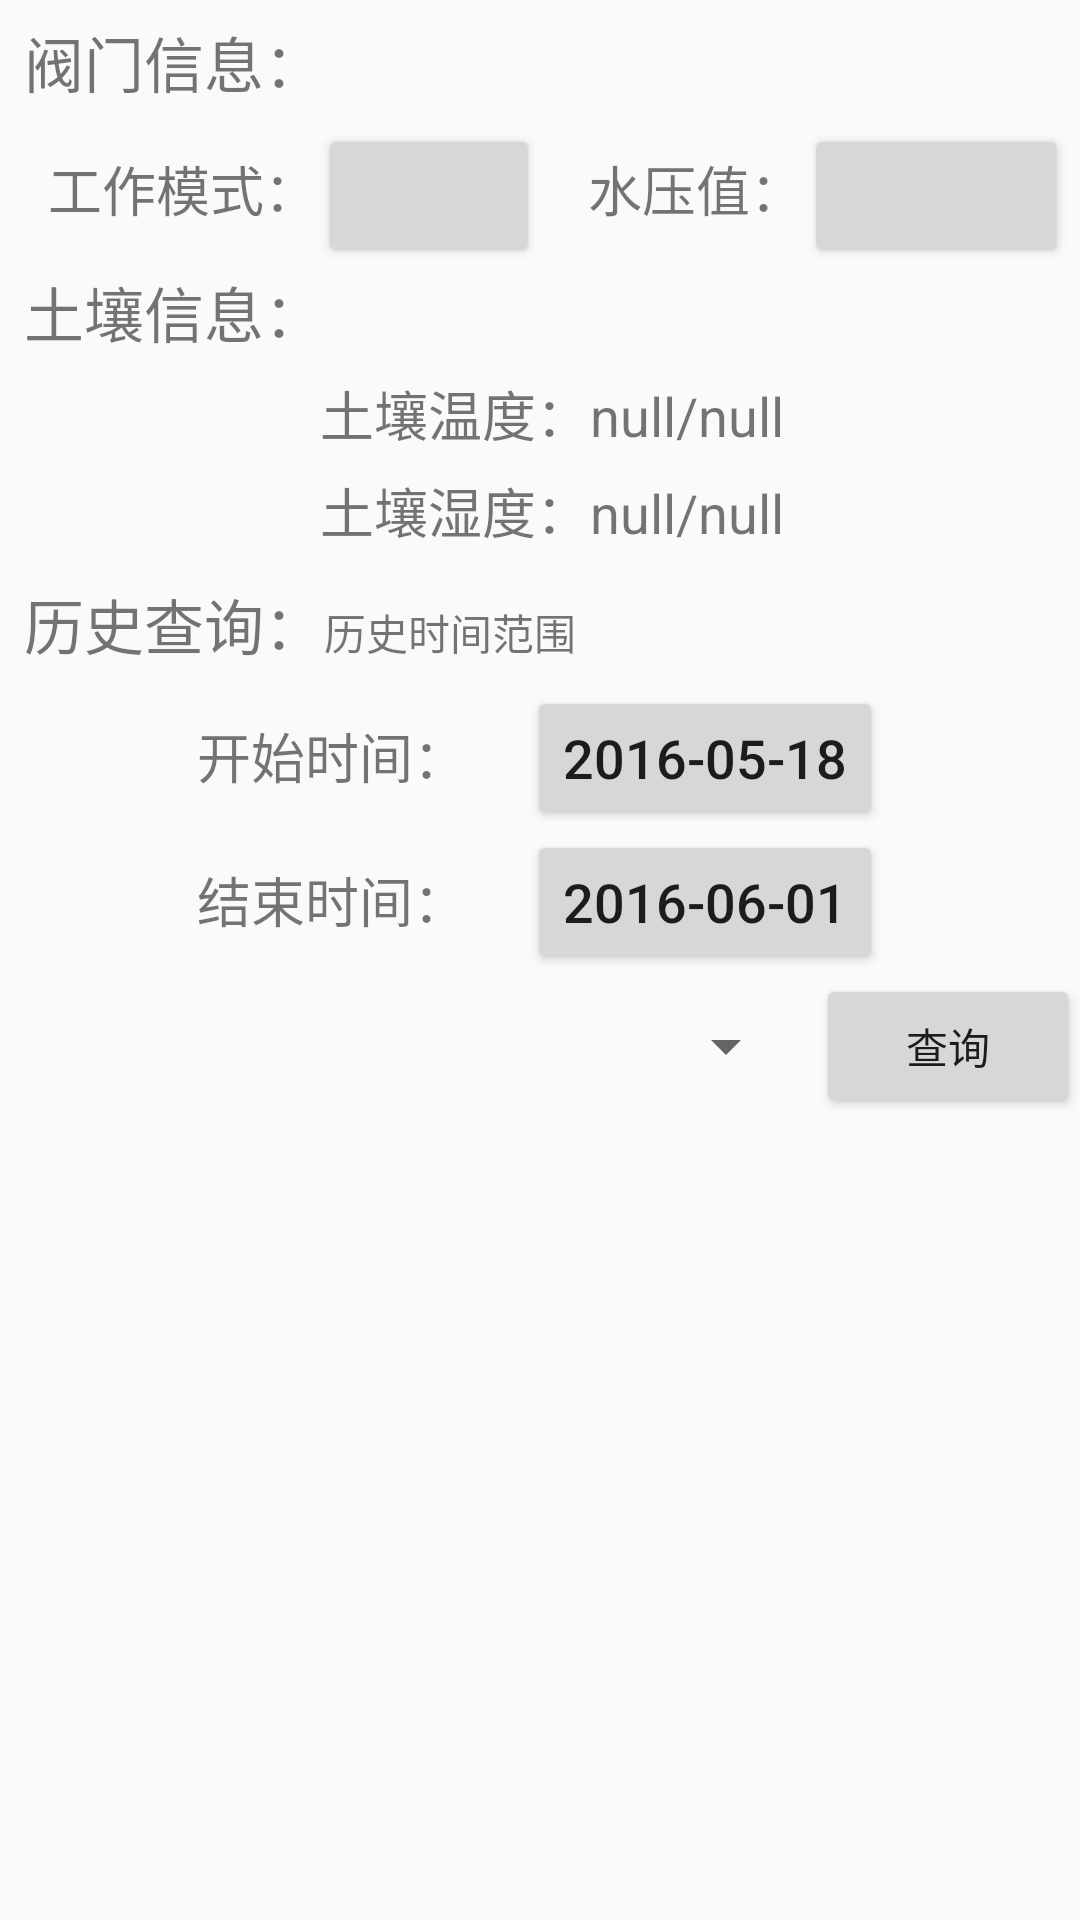

Android layout source for this screen:
<!-- AndroidManifest.xml: application theme AppTheme -->
<!-- res/layout/node_details.xml -->
<?xml version="1.0" encoding="utf-8"?>
<LinearLayout xmlns:android="http://schemas.android.com/apk/res/android"
				android:id="@+id/node_linearLayout"
              android:layout_width="match_parent"
              android:layout_height="match_parent"
              android:orientation="vertical">
	<LinearLayout

		android:layout_width="match_parent"
		android:layout_height="wrap_content"
		android:orientation="vertical">

        <TextView
            android:layout_width="wrap_content"
            android:layout_height="wrap_content"
            android:paddingBottom="6dp"
            android:paddingLeft="8dp"
            android:paddingTop="6dp"
            android:text="阀门信息："
            android:textSize="20sp"/>

		<LinearLayout
			android:layout_width="match_parent"
			android:layout_height="wrap_content"
			android:gravity="center">

			<LinearLayout
				android:layout_width="match_parent"
				android:layout_height="wrap_content"
				android:layout_weight="1">

				<TextView
					android:layout_width="wrap_content"
					android:layout_height="wrap_content"
					android:paddingBottom="12dp"
					android:paddingLeft="16dp"
					android:text="工作模式："
					android:textSize="18sp"/>

				<Button
					android:id="@+id/use_pattern_variate"
					android:layout_width="wrap_content"
					android:layout_height="wrap_content"
					android:textSize="14sp"
					/>

			</LinearLayout>

			<LinearLayout
				android:layout_width="match_parent"
				android:layout_height="wrap_content"
				android:layout_weight="1">

				<TextView
					android:layout_width="wrap_content"
					android:layout_height="wrap_content"
					android:paddingBottom="8dp"
					android:paddingLeft="16dp"
					android:text="水压值："
					android:textSize="18sp"/>

				<Button
					android:id="@+id/pressure_variate"
					android:layout_width="wrap_content"
					android:layout_height="wrap_content"
					android:textSize="14sp"/>
			</LinearLayout>

		</LinearLayout>

		<TextView
			android:layout_width="wrap_content"
			android:layout_height="wrap_content"
			android:paddingBottom="6dp"
			android:paddingLeft="8dp"
			android:text="土壤信息："
			android:textSize="20sp"/>
		<LinearLayout
			android:layout_width="match_parent"
			android:layout_height="wrap_content"
			android:gravity="center_horizontal">

			<TextView
				android:layout_width="wrap_content"
				android:layout_height="wrap_content"
				android:paddingBottom="6dp"
				android:paddingLeft="8dp"
				android:text="土壤温度："
				android:textSize="18sp"/>

			<TextView
				android:id="@+id/soil_temperature_variate"
				android:layout_width="wrap_content"
				android:layout_height="wrap_content"
				android:text="null"
				android:textSize="18sp"/>

			<TextView
				android:layout_width="wrap_content"
				android:layout_height="wrap_content"
				android:text="/"
				android:textSize="18sp"/>

			<TextView
				android:id="@+id/soil_temperature_variate2"
				android:layout_width="wrap_content"
				android:layout_height="wrap_content"
				android:text="null"
				android:textSize="18sp"/>
		</LinearLayout>

		<LinearLayout
			android:layout_width="match_parent"
			android:layout_height="wrap_content">

			<LinearLayout

				android:layout_width="match_parent"
				android:layout_height="wrap_content"
				android:layout_weight="1"
				android:gravity="center_horizontal">

				<TextView
					android:layout_width="wrap_content"
					android:layout_height="wrap_content"
					android:paddingLeft="8dp"
					android:text="土壤湿度："
					android:textSize="18sp"/>

				<TextView
					android:id="@+id/soil_humidity_variate"
					android:layout_width="wrap_content"
					android:layout_height="wrap_content"
					android:text="null"
					android:textSize="18sp"/>

				<TextView
					android:layout_width="wrap_content"
					android:layout_height="wrap_content"
					android:text="/"
					android:textSize="18sp"/>

				<TextView
					android:id="@+id/soil_humidity_variate2"
					android:layout_width="wrap_content"
					android:layout_height="wrap_content"
					android:text="null"
					android:textSize="18sp"/>

			</LinearLayout>

		</LinearLayout>

		<LinearLayout
			android:layout_width="match_parent"
			android:layout_height="wrap_content"
			android:orientation="horizontal">
			<TextView
				android:layout_width="wrap_content"
				android:layout_height="wrap_content"
				android:paddingBottom="6dp"
				android:paddingLeft="8dp"
				android:paddingTop="10dp"
				android:text="历史查询："
				android:textSize="20sp"/>
			<TextView
				android:id="@+id/time_scope"
				android:layout_width="wrap_content"
				android:layout_height="wrap_content"
				android:text="历史时间范围"
				/>
		</LinearLayout>


		<LinearLayout
			android:layout_width="match_parent"
			android:layout_height="wrap_content"
			android:gravity="center_horizontal">

			<TextView
				android:layout_width="wrap_content"
				android:layout_height="wrap_content"
				android:paddingBottom="6dp"
				android:text="开始时间："
				android:textSize="18sp"/>

			<Button
                android:id="@+id/start_time_bt"
                android:layout_width="wrap_content"
                android:layout_height="wrap_content"
                android:textSize="18sp"
                android:text="2016-05-18"
                android:layout_marginLeft="20dp"
                />

		</LinearLayout>

		<LinearLayout
			android:layout_width="match_parent"
			android:layout_height="wrap_content"
			android:gravity="center_horizontal">

			<TextView
				android:layout_width="wrap_content"
				android:layout_height="wrap_content"
				android:paddingBottom="12dp"
				android:text="结束时间："
				android:textSize="18sp"/>

			<Button
                android:id="@+id/end_time_bt"
                android:layout_width="wrap_content"
                android:layout_height="wrap_content"
                android:textSize="18sp"
                android:text="2016-06-01"
                android:layout_marginLeft="20dp"/>

        </LinearLayout>

		<LinearLayout
			android:layout_width="match_parent"
			android:layout_height="wrap_content">

			<Spinner
				android:id="@+id/sp_type"
				android:layout_width="0dp"
				android:layout_height="match_parent"
				android:layout_margin="6dp"
				android:layout_weight="1"
                />

			<Button
				android:id="@+id/query_button"
				android:layout_width="wrap_content"
				android:layout_height="wrap_content"
				android:text="查询"/>

		</LinearLayout>

	</LinearLayout>

	

</LinearLayout>
<!-- resources referenced by this layout -->
<resources>
  <style name="AppTheme" parent="Theme.AppCompat.Light.DarkActionBar">
          
          <item name="colorPrimary">#24B5F3</item>
          <item name="colorPrimaryDark">#24B5F3</item>
          <item name="colorAccent">@color/colorAccent</item>
      </style>
  <!-- not gathered from this repository: default colours our renderer supplied (Android Studio template values) -->
  <color name="colorAccent">#FF03DAC5</color>
</resources>
